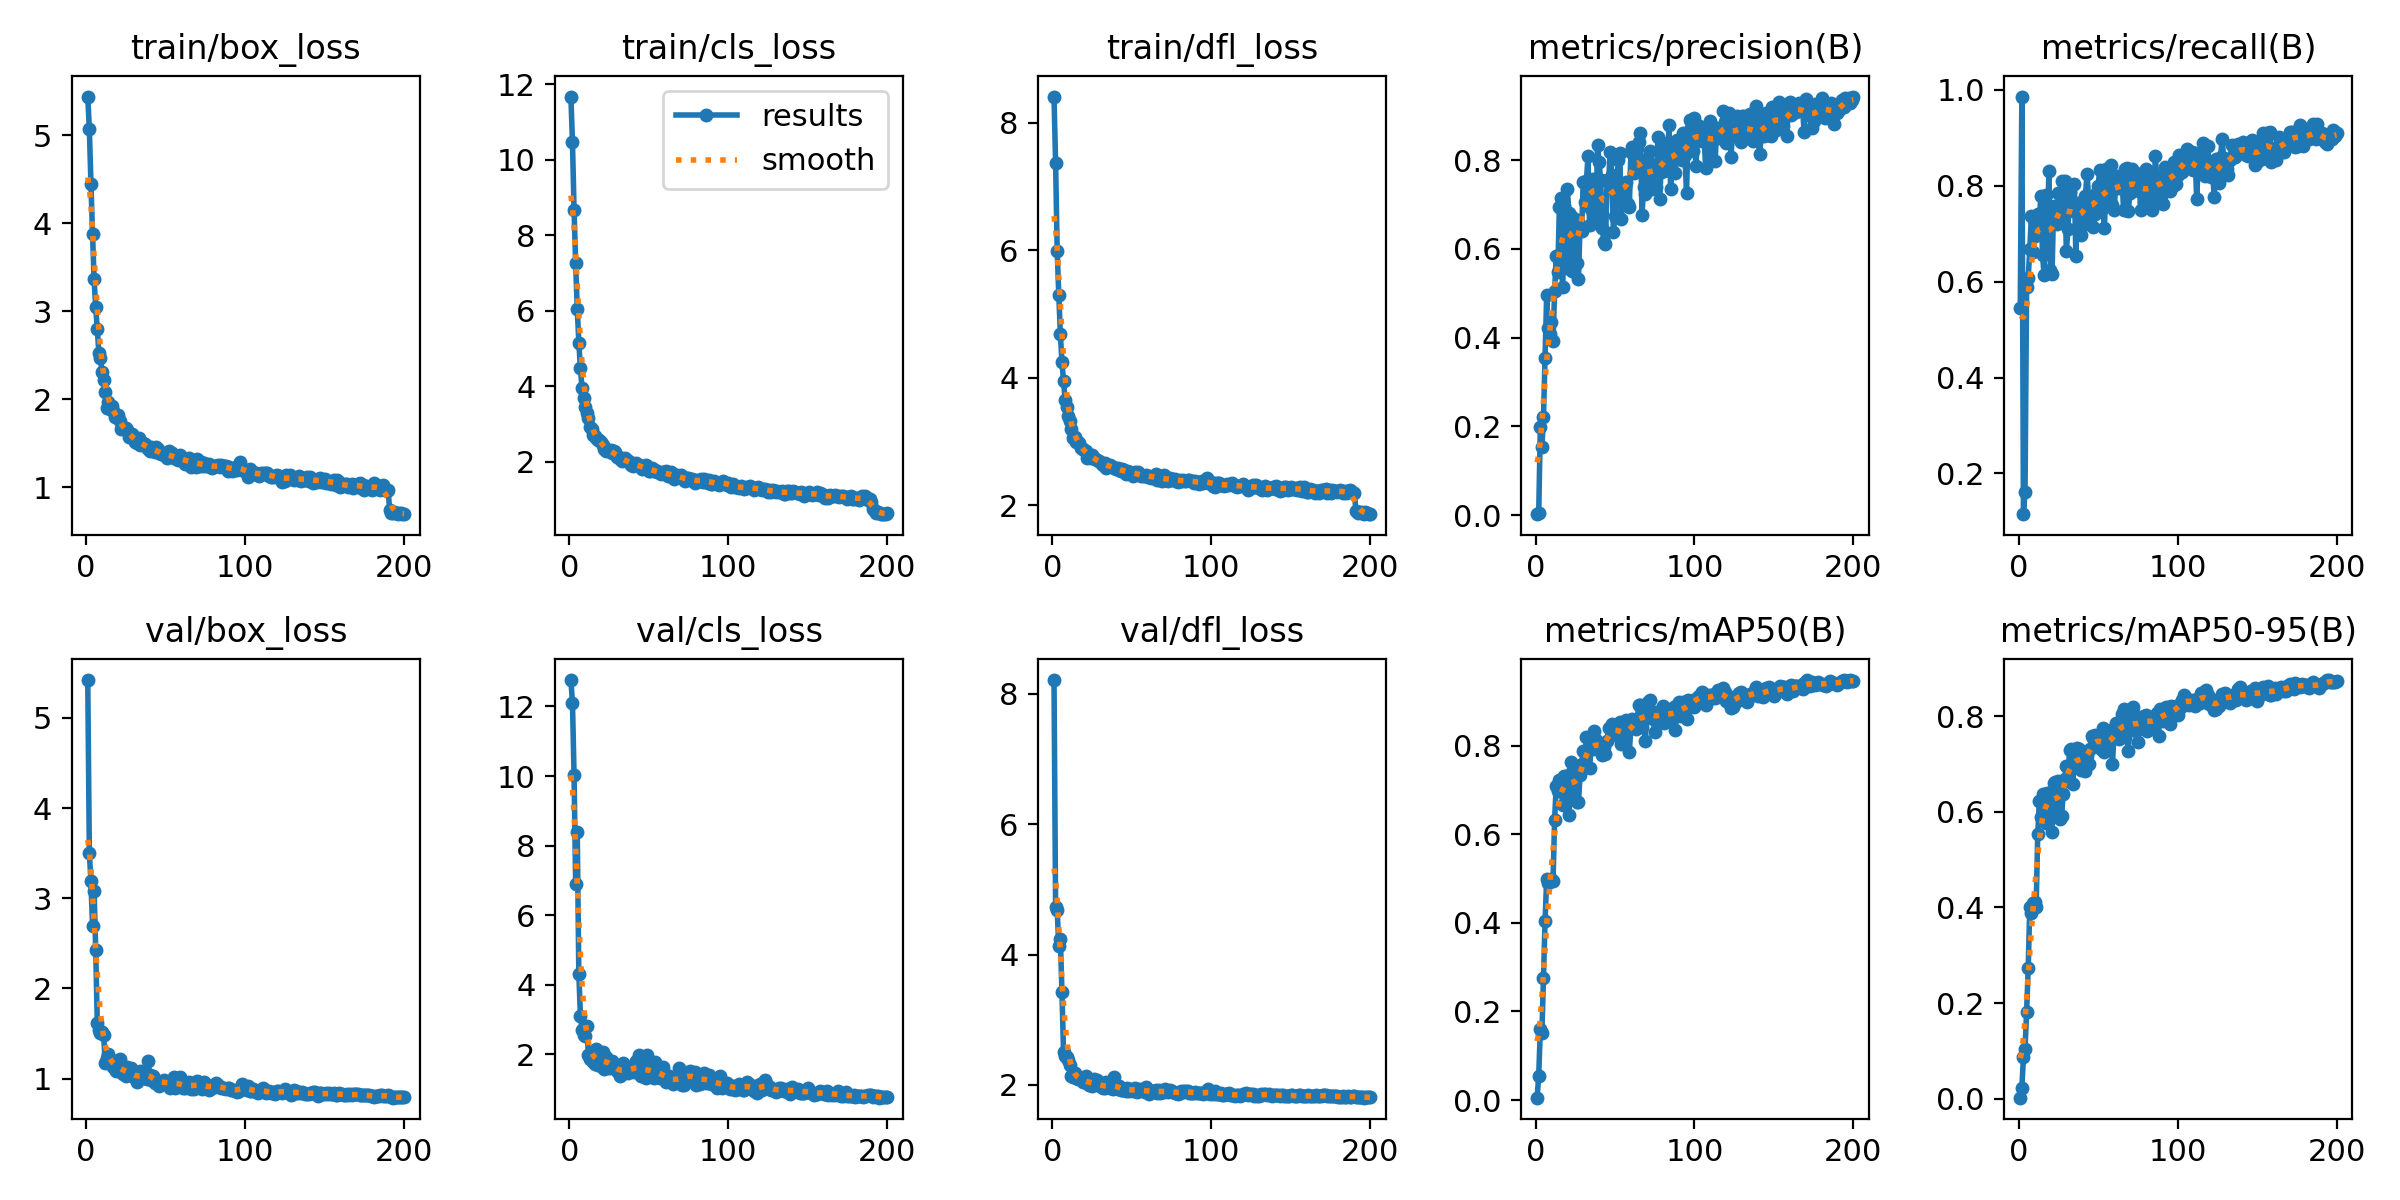

Values plotted in this chart, from the file beside it:
epoch, train/box_loss, train/cls_loss, train/dfl_loss, metrics/precision(B), metrics/recall(B), metrics/mAP50(B), metrics/mAP50-95(B), val/box_loss, val/cls_loss, val/dfl_loss, lr/pg0, lr/pg1, lr/pg2
1, 5.441, 11.67, 8.408, 0.00233, 0.5452, 0.00528, 0.00258, 5.42, 12.76, 8.21, 0.000547, 0.000547, 0.000547
2, 5.074, 10.46, 7.367, 0.00417, 0.9859, 0.05494, 0.0231, 3.501, 12.11, 4.723, 0.001097, 0.001097, 0.001097
3, 4.451, 8.675, 5.992, 0.1977, 0.1151, 0.1596, 0.08712, 3.19, 10.03, 4.679, 0.001642, 0.001642, 0.001642
4, 3.883, 7.253, 5.302, 0.1535, 0.1612, 0.1516, 0.1033, 2.692, 6.91, 4.128, 0.001642, 0.001642, 0.001642
5, 3.362, 6.056, 4.687, 0.222, 0.5896, 0.2752, 0.1822, 3.086, 8.388, 4.233, 0.001634, 0.001634, 0.001634
6, 3.048, 5.155, 4.247, 0.3548, 0.6072, 0.4051, 0.2728, 2.429, 4.315, 3.422, 0.001626, 0.001626, 0.001626
7, 2.796, 4.48, 3.948, 0.4956, 0.6678, 0.499, 0.4008, 1.62, 3.115, 2.501, 0.001618, 0.001618, 0.001618
8, 2.525, 3.944, 3.649, 0.422, 0.7365, 0.489, 0.3879, 1.536, 2.712, 2.446, 0.001609, 0.001609, 0.001609
9, 2.467, 3.696, 3.535, 0.4077, 0.6614, 0.497, 0.4102, 1.511, 2.565, 2.423, 0.001601, 0.001601, 0.001601
10, 2.31, 3.452, 3.393, 0.436, 0.6955, 0.4981, 0.4108, 1.519, 2.522, 2.376, 0.001593, 0.001593, 0.001593
11, 2.218, 3.28, 3.316, 0.3935, 0.7087, 0.4947, 0.4018, 1.479, 2.819, 2.303, 0.001584, 0.001584, 0.001584
12, 2.087, 3.145, 3.196, 0.5054, 0.7409, 0.6329, 0.5532, 1.176, 1.967, 2.142, 0.001576, 0.001576, 0.001576
13, 1.906, 2.91, 3.055, 0.5834, 0.7296, 0.7098, 0.6225, 1.228, 1.86, 2.12, 0.001568, 0.001568, 0.001568
14, 1.968, 2.871, 3.065, 0.5475, 0.7793, 0.6975, 0.5882, 1.276, 1.97, 2.179, 0.00156, 0.00156, 0.00156
15, 1.895, 2.713, 2.987, 0.6949, 0.656, 0.7226, 0.6376, 1.17, 1.781, 2.105, 0.001551, 0.001551, 0.001551
16, 1.928, 2.672, 2.994, 0.7151, 0.6131, 0.7167, 0.6295, 1.163, 1.731, 2.091, 0.001543, 0.001543, 0.001543
17, 1.864, 2.636, 2.973, 0.5148, 0.7813, 0.6667, 0.5761, 1.134, 2.155, 2.106, 0.001535, 0.001535, 0.001535
18, 1.804, 2.576, 2.89, 0.6966, 0.6746, 0.7314, 0.6382, 1.196, 1.708, 2.09, 0.001527, 0.001527, 0.001527
19, 1.825, 2.562, 2.881, 0.5579, 0.8303, 0.7322, 0.6392, 1.09, 1.764, 2.047, 0.001519, 0.001519, 0.001519
20, 1.82, 2.519, 2.864, 0.7353, 0.6249, 0.7274, 0.6354, 1.097, 1.673, 2.045, 0.00151, 0.00151, 0.00151
21, 1.751, 2.448, 2.843, 0.6806, 0.6161, 0.644, 0.5585, 1.219, 2.08, 2.134, 0.001502, 0.001502, 0.001502
22, 1.665, 2.344, 2.742, 0.6751, 0.7584, 0.7637, 0.6608, 1.077, 1.593, 2.023, 0.001494, 0.001494, 0.001494
23, 1.672, 2.275, 2.778, 0.5495, 0.7221, 0.741, 0.6611, 1.052, 1.933, 1.997, 0.001486, 0.001486, 0.001486
24, 1.669, 2.321, 2.748, 0.5794, 0.7207, 0.6974, 0.6087, 1.1, 1.829, 2.034, 0.001477, 0.001477, 0.001477
25, 1.676, 2.282, 2.781, 0.6672, 0.7846, 0.7516, 0.6648, 1.033, 1.621, 1.987, 0.001469, 0.001469, 0.001469
26, 1.649, 2.306, 2.745, 0.5689, 0.7294, 0.6732, 0.5842, 1.129, 1.791, 2.093, 0.001461, 0.001461, 0.001461
27, 1.571, 2.239, 2.718, 0.5314, 0.8108, 0.6739, 0.5917, 1.052, 1.821, 2.01, 0.001453, 0.001453, 0.001453
28, 1.567, 2.271, 2.708, 0.6531, 0.7324, 0.7329, 0.6368, 1.122, 1.613, 2.081, 0.001444, 0.001444, 0.001444
29, 1.606, 2.251, 2.692, 0.6397, 0.8088, 0.7587, 0.6694, 1.054, 1.591, 1.997, 0.001436, 0.001436, 0.001436
30, 1.55, 2.129, 2.672, 0.7519, 0.6632, 0.7875, 0.6966, 1.035, 1.522, 1.989, 0.001428, 0.001428, 0.001428
31, 1.514, 2.122, 2.647, 0.7059, 0.7087, 0.7582, 0.6653, 1.002, 1.535, 1.966, 0.001419, 0.001419, 0.001419
32, 1.505, 2.058, 2.624, 0.7522, 0.7863, 0.8189, 0.7284, 0.9637, 1.391, 1.956, 0.001411, 0.001411, 0.001411
33, 1.562, 2.013, 2.667, 0.8085, 0.7603, 0.8185, 0.7319, 0.9968, 1.431, 1.953, 0.001403, 0.001403, 0.001403
34, 1.486, 2.055, 2.585, 0.653, 0.7468, 0.7488, 0.6578, 1.079, 1.755, 2.045, 0.001395, 0.001395, 0.001395
35, 1.487, 2.085, 2.626, 0.6909, 0.8034, 0.7974, 0.7049, 1.06, 1.493, 1.987, 0.001386, 0.001386, 0.001386
36, 1.506, 2.04, 2.627, 0.7568, 0.6536, 0.7924, 0.6991, 1.013, 1.631, 1.952, 0.001378, 0.001378, 0.001378
37, 1.493, 2.014, 2.613, 0.7334, 0.7648, 0.8331, 0.7331, 1.009, 1.473, 1.968, 0.00137, 0.00137, 0.00137
38, 1.457, 1.982, 2.592, 0.6651, 0.7574, 0.8119, 0.7312, 0.9993, 1.573, 1.935, 0.001362, 0.001362, 0.001362
39, 1.44, 1.922, 2.583, 0.8353, 0.6963, 0.8052, 0.6882, 1.195, 1.515, 2.12, 0.001353, 0.001353, 0.001353
40, 1.41, 1.891, 2.562, 0.7948, 0.717, 0.7951, 0.7089, 1.04, 1.508, 1.983, 0.001345, 0.001345, 0.001345
41, 1.457, 1.943, 2.583, 0.7545, 0.7309, 0.8011, 0.7163, 0.9814, 1.505, 1.931, 0.001337, 0.001337, 0.001337
42, 1.419, 1.956, 2.55, 0.6479, 0.7784, 0.779, 0.6845, 1.027, 1.809, 1.989, 0.001329, 0.001329, 0.001329
43, 1.402, 1.91, 2.529, 0.6146, 0.8249, 0.7977, 0.7174, 0.9461, 1.715, 1.928, 0.00132, 0.00132, 0.00132
44, 1.455, 1.901, 2.571, 0.6103, 0.7759, 0.7824, 0.7, 0.9768, 1.988, 1.925, 0.001312, 0.001312, 0.001312
45, 1.433, 1.889, 2.557, 0.7554, 0.7232, 0.8116, 0.7305, 0.9776, 1.377, 1.933, 0.001304, 0.001304, 0.001304
46, 1.388, 1.794, 2.493, 0.752, 0.7614, 0.8391, 0.7587, 0.9127, 1.375, 1.9, 0.001296, 0.001296, 0.001296
47, 1.377, 1.822, 2.539, 0.8183, 0.7132, 0.8403, 0.7544, 0.9571, 1.436, 1.947, 0.001287, 0.001287, 0.001287
48, 1.376, 1.912, 2.517, 0.7661, 0.7411, 0.8485, 0.7607, 0.9627, 1.306, 1.914, 0.001279, 0.001279, 0.001279
49, 1.37, 1.824, 2.529, 0.6388, 0.7863, 0.8359, 0.7473, 0.9847, 1.972, 1.944, 0.001271, 0.001271, 0.001271
50, 1.362, 1.744, 2.513, 0.6737, 0.7993, 0.8456, 0.746, 0.9597, 1.693, 1.929, 0.001263, 0.001263, 0.001263
51, 1.33, 1.748, 2.46, 0.7245, 0.8325, 0.8399, 0.753, 0.9493, 1.504, 1.902, 0.001254, 0.001254, 0.001254
52, 1.411, 1.842, 2.519, 0.7997, 0.774, 0.8223, 0.7311, 0.9676, 1.399, 1.946, 0.001246, 0.001246, 0.001246
53, 1.354, 1.747, 2.491, 0.8151, 0.7536, 0.8546, 0.7747, 0.895, 1.309, 1.895, 0.001238, 0.001238, 0.001238
54, 1.392, 1.782, 2.524, 0.6677, 0.7113, 0.8044, 0.7241, 0.9598, 1.78, 1.927, 0.00123, 0.00123, 0.00123
55, 1.338, 1.715, 2.477, 0.7198, 0.8344, 0.8243, 0.73, 1.019, 1.429, 1.931, 0.001221, 0.001221, 0.001221
56, 1.329, 1.738, 2.451, 0.7415, 0.7773, 0.8177, 0.7401, 0.9014, 1.518, 1.924, 0.001213, 0.001213, 0.001213
57, 1.325, 1.735, 2.458, 0.7509, 0.8284, 0.8587, 0.7637, 0.9395, 1.31, 1.906, 0.001205, 0.001205, 0.001205
58, 1.31, 1.678, 2.458, 0.7003, 0.8428, 0.8511, 0.7713, 0.9378, 1.389, 1.893, 0.001197, 0.001197, 0.001197
59, 1.363, 1.714, 2.48, 0.6935, 0.7605, 0.7854, 0.7003, 1.017, 1.636, 1.961, 0.001188, 0.001188, 0.001188
60, 1.326, 1.685, 2.449, 0.8177, 0.7495, 0.8433, 0.7609, 0.9158, 1.433, 1.896, 0.00118, 0.00118, 0.00118
... 140 more rows
